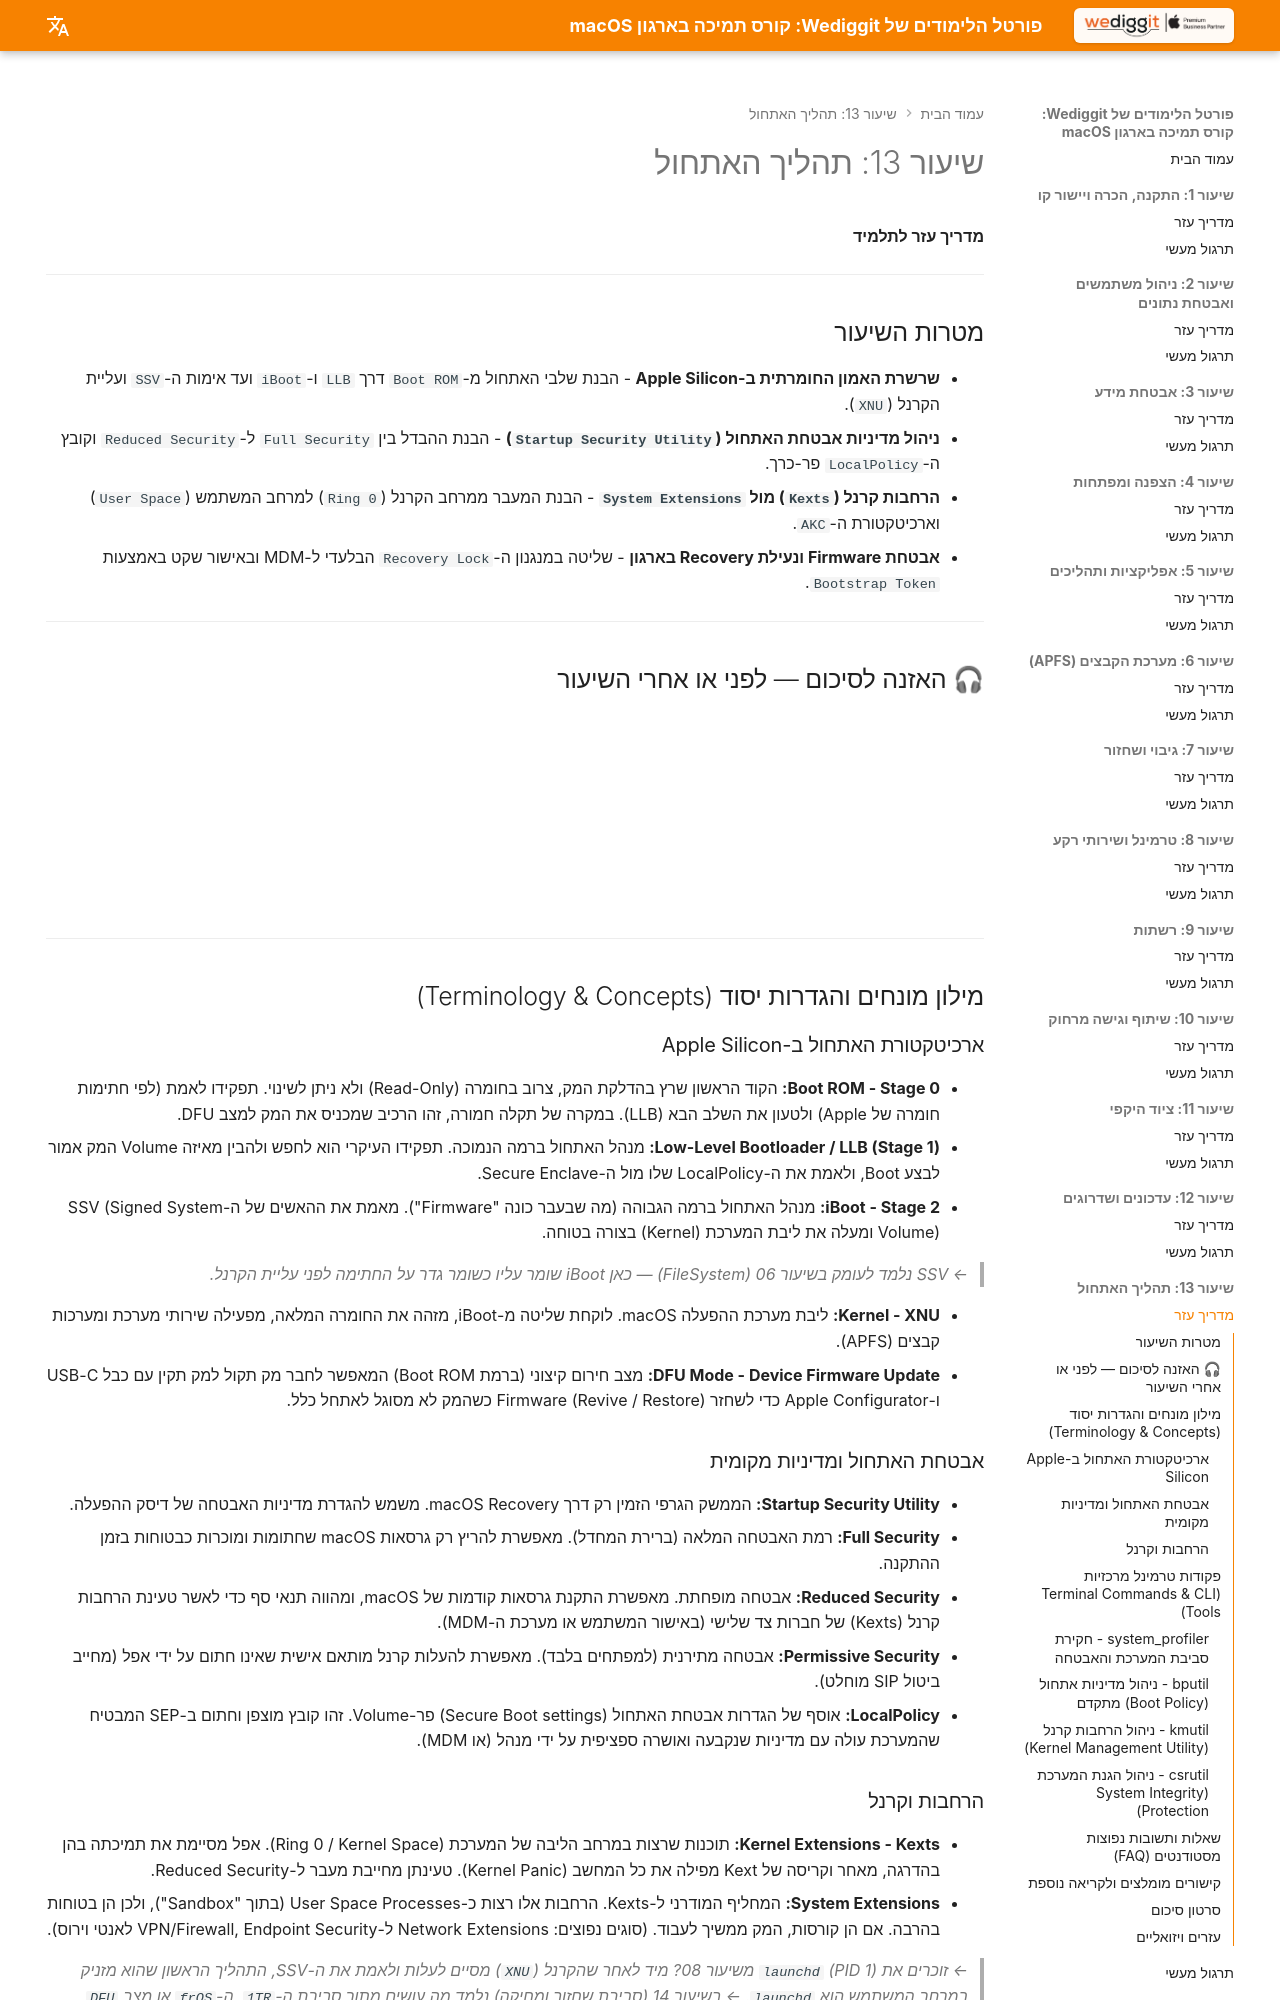

repository: omerninyo/macOS-Support-Essentials-Portal · page: Lesson_13/Learning_Guide/index.html · generator: mkdocs

# שיעור 13: תהליך האתחול
**מדריך עזר לתלמיד**

---

## מטרות השיעור

* **שרשרת האמון החומרתית ב-Apple Silicon** - הבנת שלבי האתחול מ-`Boot ROM` דרך `LLB` ו-`iBoot` ועד אימות ה-`SSV` ועליית הקרנל (`XNU`).
* **ניהול מדיניות אבטחת האתחול (`Startup Security Utility`)** - הבנת ההבדל בין `Full Security` ל-`Reduced Security` וקובץ ה-`LocalPolicy` פר-כרך.
* **הרחבות קרנל (`Kexts`) מול `System Extensions`** - הבנת המעבר ממרחב הקרנל (`Ring 0`) למרחב המשתמש (`User Space`) וארכיטקטורת ה-`AKC`.
* **אבטחת Firmware ונעילת Recovery בארגון** - שליטה במנגנון ה-`Recovery Lock` הבלעדי ל-MDM ובאישור שקט באמצעות `Bootstrap Token`.

---

## 🎧 האזנה לסיכום — לפני או אחרי השיעור

<!-- פודקאסט NotebookLM מתוך Captivate -->
<div style="width: 100%; height: 200px; margin-bottom: 20px; border-radius: 6px; overflow: hidden;"><iframe style="width: 100%; height: 200px;" frameborder="no" scrolling="no" allow="clipboard-write" seamless src="https://player.captivate.fm/episode/8a8c1088-1f17-49f9-bb6d-e8b34a2f904f/"></iframe></div>

---

## מילון מונחים והגדרות יסוד (Terminology & Concepts)

### ארכיטקטורת האתחול ב-Apple Silicon

*   **Boot ROM - Stage 0:** הקוד הראשון שרץ בהדלקת המק, צרוב בחומרה (Read-Only) ולא ניתן לשינוי. תפקידו לאמת (לפי חתימות חומרה של Apple) ולטעון את השלב הבא (LLB). במקרה של תקלה חמורה, זהו הרכיב שמכניס את המק למצב DFU.
*   **Low-Level Bootloader / LLB (Stage 1):** מנהל האתחול ברמה הנמוכה. תפקידו העיקרי הוא לחפש ולהבין מאיזה Volume  המק אמור לבצע Boot, ולאמת את ה-LocalPolicy שלו מול ה-Secure Enclave.
*   **iBoot - Stage 2:** מנהל האתחול ברמה הגבוהה (מה שבעבר כונה "Firmware"). מאמת את ההאשים של ה-SSV (Signed System Volume) ומעלה את ליבת המערכת (Kernel) בצורה בטוחה.

> *← SSV נלמד לעומק בשיעור 06 (FileSystem) — כאן iBoot שומר עליו כשומר גדר על החתימה לפני עליית הקרנל.*

*   **Kernel - XNU:** ליבת מערכת ההפעלה macOS. לוקחת שליטה מ-iBoot, מזהה את החומרה המלאה, מפעילה שירותי מערכת ומערכות קבצים (APFS).
*   **DFU Mode - Device Firmware Update:** מצב חירום קיצוני (ברמת Boot ROM) המאפשר לחבר מק תקול למק תקין עם כבל USB-C ו-Apple Configurator כדי לשחזר Firmware (Revive / Restore) כשהמק לא מסוגל לאתחל כלל.

### אבטחת האתחול ומדיניות מקומית

*   **Startup Security Utility:** הממשק הגרפי הזמין רק דרך macOS Recovery. משמש להגדרת מדיניות האבטחה של דיסק ההפעלה.
*   **Full Security:** רמת האבטחה המלאה (ברירת המחדל). מאפשרת להריץ רק גרסאות macOS שחתומות ומוכרות כבטוחות בזמן ההתקנה.
*   **Reduced Security:** אבטחה מופחתת. מאפשרת התקנת גרסאות קודמות של macOS, ומהווה תנאי סף כדי לאשר טעינת הרחבות קרנל (Kexts) של חברות צד שלישי (באישור המשתמש או מערכת ה-MDM).
*   **Permissive Security:** אבטחה מתירנית (למפתחים בלבד). מאפשרת להעלות קרנל מותאם אישית שאינו חתום על ידי אפל (מחייב ביטול SIP מוחלט).
*   **LocalPolicy:** אוסף של הגדרות אבטחת האתחול (Secure Boot settings) פר-Volume. זהו קובץ מוצפן וחתום ב-SEP המבטיח שהמערכת עולה עם מדיניות שנקבעה ואושרה ספציפית על ידי מנהל (או MDM).
